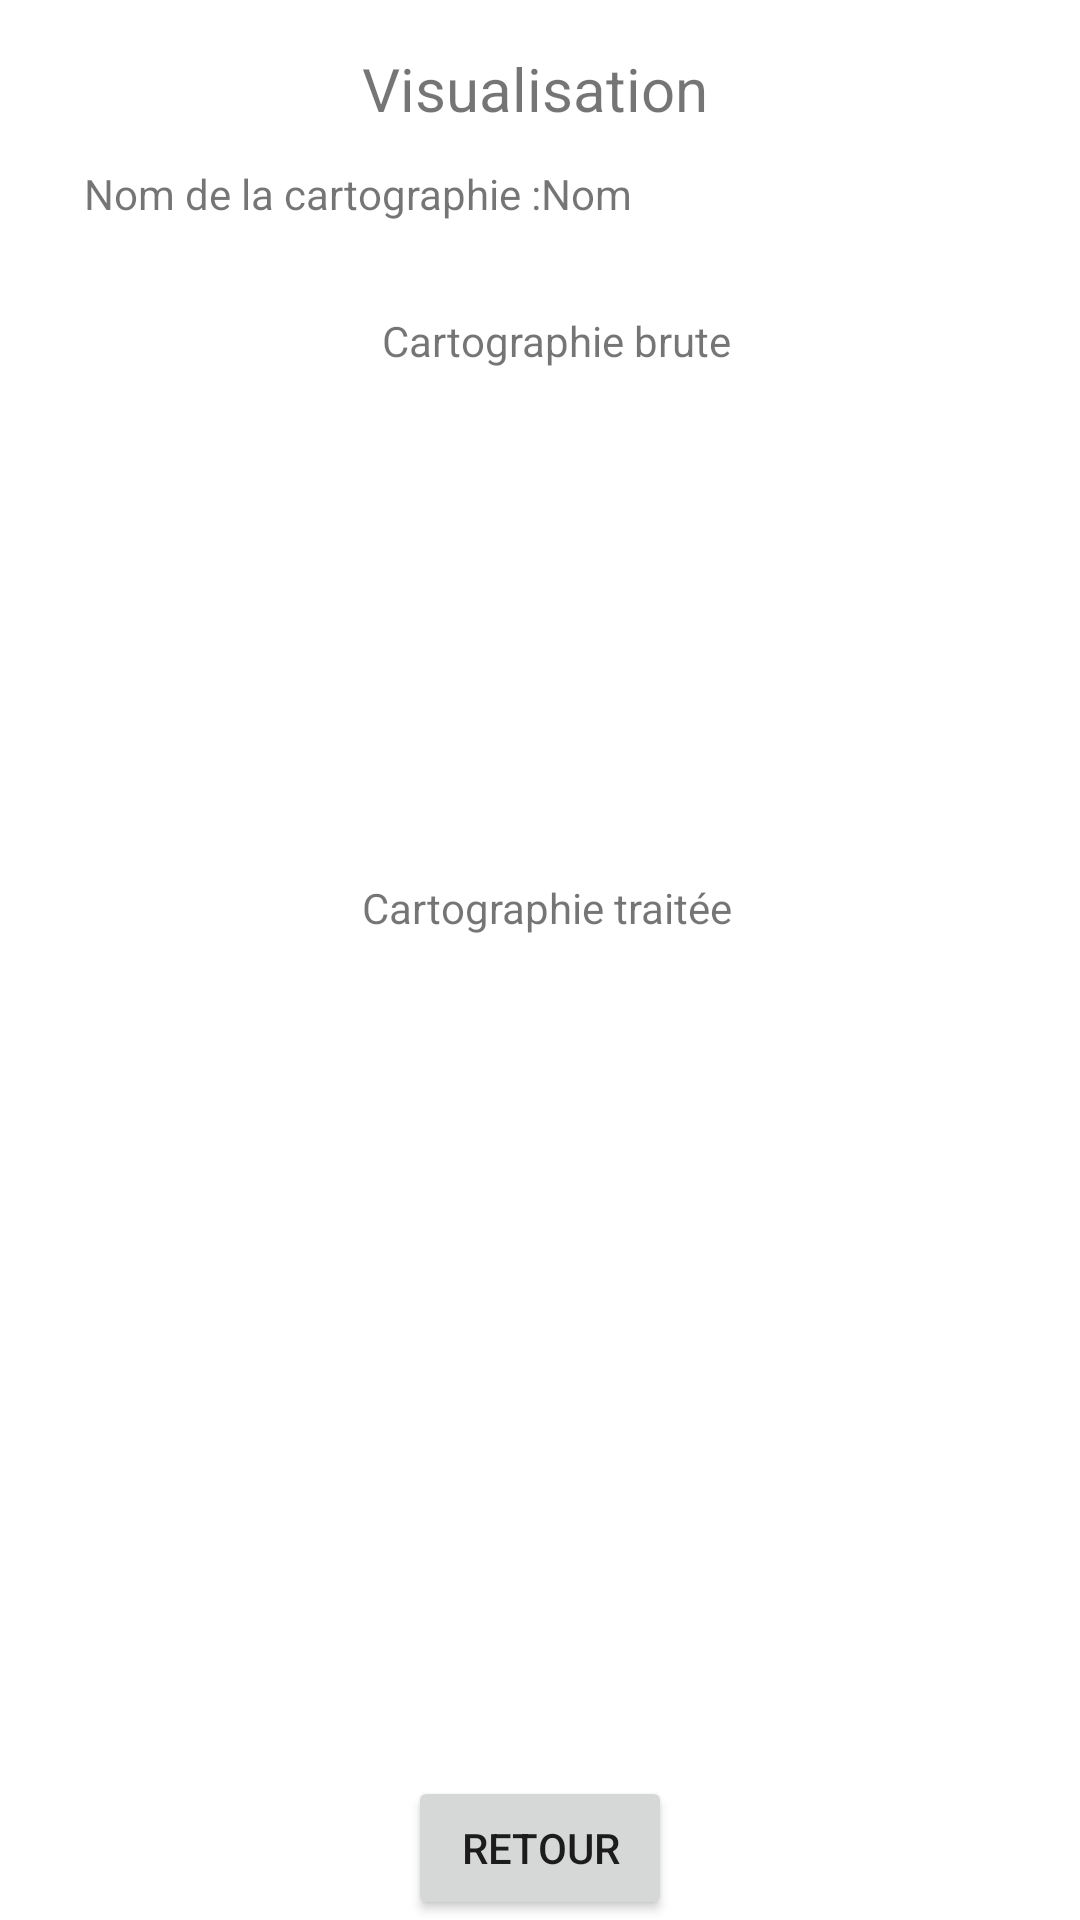

Android layout source for this screen:
<!-- AndroidManifest.xml: application theme Theme.NirvanApp -->
<!-- res/layout/fragment_visualize_cartography.xml -->
<?xml version="1.0" encoding="utf-8"?>

<androidx.constraintlayout.widget.ConstraintLayout xmlns:android="http://schemas.android.com/apk/res/android"
    xmlns:app="http://schemas.android.com/apk/res-auto"
    xmlns:tools="http://schemas.android.com/tools"
    android:layout_width="match_parent"
    android:layout_height="match_parent"
    tools:context=".GUI.fragments.VisualizeCartographyFragment">

    

    

    

    

    

    <TextView
        android:id="@+id/visualizeCarto_title_textView"
        android:layout_width="wrap_content"
        android:layout_height="wrap_content"
        android:layout_marginTop="16dp"
        android:text="@string/visualize_message"
        android:textSize="20sp"
        app:layout_constraintEnd_toEndOf="parent"
        app:layout_constraintHorizontal_bias="0.493"
        app:layout_constraintStart_toStartOf="parent"
        app:layout_constraintTop_toTopOf="parent" />

    <TextView
        android:id="@+id/visualizeCarto_rawScan_texteView"
        android:layout_width="wrap_content"
        android:layout_height="wrap_content"
        android:layout_marginTop="88dp"
        android:text="@string/rawScan_message"
        app:layout_constraintEnd_toEndOf="parent"
        app:layout_constraintHorizontal_bias="0.522"
        app:layout_constraintStart_toStartOf="parent"
        app:layout_constraintTop_toTopOf="@+id/visualizeCarto_title_textView" />

    <TextView
        android:id="@+id/visualizeCarto_treatedScan_texteView"
        android:layout_width="wrap_content"
        android:layout_height="wrap_content"
        android:layout_marginBottom="27dp"
        android:text="@string/treatedScan_message"
        app:layout_constraintBottom_toTopOf="@+id/visualizeCarto_treatedScan_imageView"
        app:layout_constraintEnd_toEndOf="parent"
        app:layout_constraintHorizontal_bias="0.51"
        app:layout_constraintStart_toStartOf="parent" />

    <TextView
        android:id="@+id/visualizeCarto_titleName_texteView"
        android:layout_width="wrap_content"
        android:layout_height="wrap_content"
        android:layout_marginStart="28dp"
        android:text="@string/scanName_message"
        app:layout_constraintBaseline_toBaselineOf="@+id/visualizeCarto_name_texteView"
        app:layout_constraintStart_toStartOf="parent" />

    <TextView
        android:id="@+id/visualizeCarto_name_texteView"
        android:layout_width="wrap_content"
        android:layout_height="wrap_content"
        android:layout_marginTop="12dp"
        android:text="@string/defaultScanName_message"
        app:layout_constraintStart_toEndOf="@+id/visualizeCarto_titleName_texteView"
        app:layout_constraintTop_toBottomOf="@+id/visualizeCarto_title_textView" />

    

    

    <ImageView
        android:id="@+id/visualizeCarto_treatedScan_imageView"
        android:layout_width="349dp"
        android:layout_height="221dp"
        android:layout_marginBottom="80dp"
        app:layout_constraintBottom_toBottomOf="parent"
        app:layout_constraintEnd_toEndOf="parent"
        app:layout_constraintHorizontal_bias="0.571"
        app:layout_constraintStart_toStartOf="parent" />

    <ImageView
        android:id="@+id/visualizeCarto_rawScan_imageView"
        android:layout_width="372dp"
        android:layout_height="289dp"
        android:layout_marginTop="65dp"
        android:layout_marginBottom="68dp"
        app:layout_constraintBottom_toTopOf="@+id/visualizeCarto_treatedScan_texteView"
        app:layout_constraintEnd_toEndOf="parent"
        app:layout_constraintStart_toStartOf="parent"
        app:layout_constraintTop_toBottomOf="@+id/visualizeCarto_rawScan_texteView" />

    <Button
        android:id="@+id/visualizeCarto_back_button"
        android:layout_width="wrap_content"
        android:layout_height="wrap_content"
        android:layout_marginTop="32dp"
        android:text="@string/back_button"
        app:layout_constraintEnd_toEndOf="parent"
        app:layout_constraintStart_toStartOf="parent"
        app:layout_constraintTop_toBottomOf="@+id/visualizeCarto_treatedScan_imageView" />

</androidx.constraintlayout.widget.ConstraintLayout>
<!-- resources referenced by this layout -->
<resources>
  <string name="back_button">retour</string>
  <string name="defaultScanName_message">Nom</string>
  <string name="rawScan_message">Cartographie brute</string>
  <string name="scanName_message">Nom de la cartographie :</string>
  <string name="treatedScan_message">Cartographie traitée</string>
  <string name="visualize_message">Visualisation</string>
  <style name="Theme.NirvanApp" parent="Theme.MaterialComponents.DayNight.DarkActionBar">
          
          <item name="colorPrimary">@color/purple_500</item>
          <item name="colorPrimaryVariant">@color/purple_700</item>
          <item name="colorOnPrimary">@color/white</item>
          
          <item name="colorSecondary">@color/teal_200</item>
          <item name="colorSecondaryVariant">@color/teal_700</item>
          <item name="colorOnSecondary">@color/black</item>
          
          <item name="android:statusBarColor" tools:targetApi="l">?attr/colorPrimaryVariant</item>
          
      </style>
  <!-- not gathered from this repository: default colours our renderer supplied (Android Studio template values) -->
  <color name="purple_500">#FF6200EE</color>
  <color name="purple_700">#FF3700B3</color>
  <color name="teal_200">#FF03DAC5</color>
  <color name="teal_700">#FF018786</color>
  <color name="black">#FF000000</color>
  <color name="white">#FFFFFFFF</color>
</resources>
